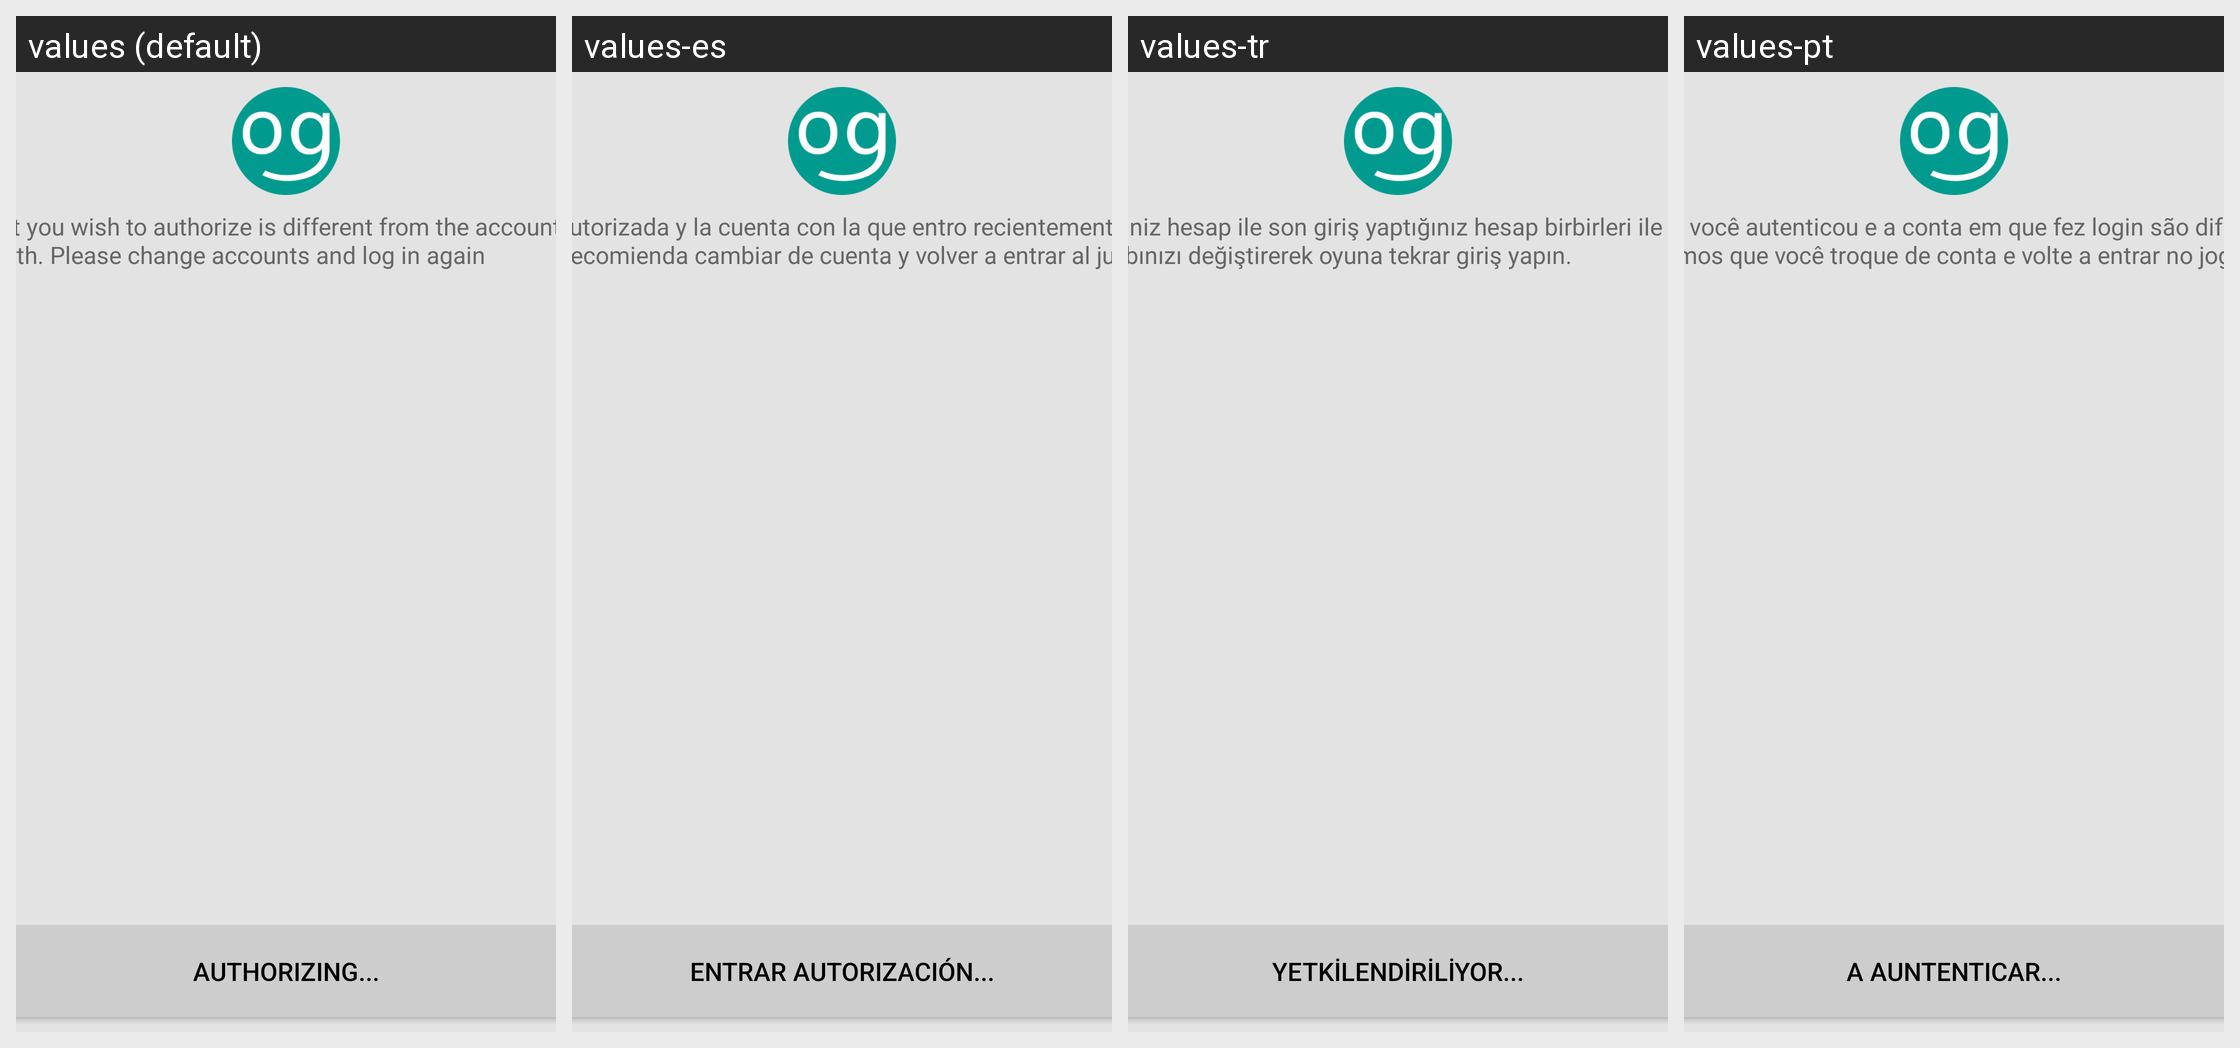

For this localized Android screen grid, give each drawn string resource with its value in every locale shown.
Android screen res/layout/oasisgames_sdk_login_accredit_notice.xml rendered under 4 locales, left to right: values (default), values-es, values-tr, values-pt. Device: Nexus 5 (rendered at 1080×1920; each locale shown at half size, 540×960, under a caption strip naming it); theme Theme.MaterialComponents.DayNight.NoActionBar.
Other locales in the repository, not shown: values-de, values-el, values-fr, values-it, values-ko, values-nl, values-pl, values-ru, values-se, values-zh.
Strings drawn on this screen, with the default value and each locale's value (text and hints the layout hard-codes, and strings that could not be matched under every locale, appear in the picture but are not listed):

oasisgames_sdk_login_accredited_notice
  values: The account you wish to authorize is different from the account you last logged in with. Please change accounts and log in again
  values-es: Su cuenta autorizada y la cuenta con la que entro recientemente NO son iguales, se recomienda cambiar de cuenta y volver a entrar al juego
  values-tr: Yetki verdiğiniz hesap ile son giriş yaptığınız hesap birbirleri ile uyuşmuyor. Lütfen hesabınızı değiştirerek oyuna tekrar giriş yapın.
  values-pt: A conta que você autenticou e a conta em que fez login são diferentes, recomendamos que você troque de conta e volte a entrar no jogo

oasisgames_sdk_login_accredit_notice_1
  values: Authorizing...
  values-es: Entrar Autorización...
  values-tr: Yetkilendiriliyor...
  values-pt: A auntenticar...
